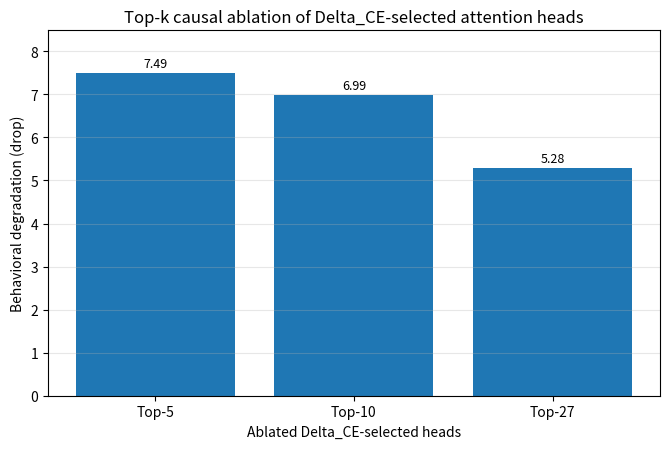
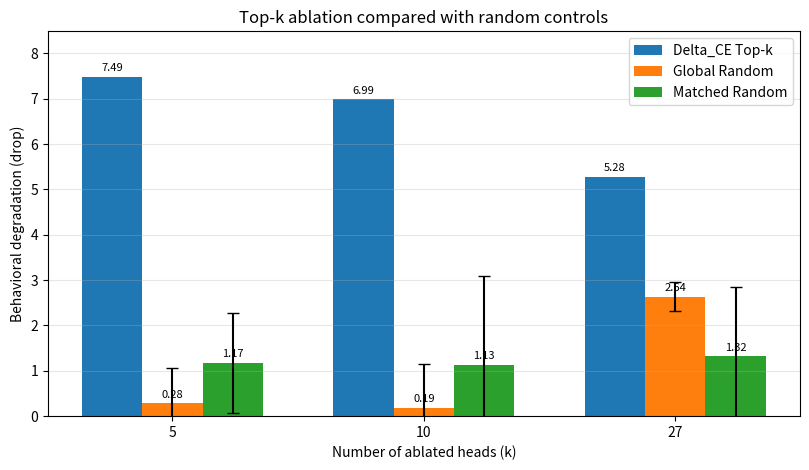

The script that saved these images, in order:
from pathlib import Path
import numpy as np
import matplotlib.pyplot as plt

# =========================
# Output directory
# =========================
output_dir = Path("figures")
output_dir.mkdir(parents=True, exist_ok=True)

# =========================
# Data from weekly report
# =========================
k_labels = ["Top-5", "Top-10", "Top-27"]
k_numeric = [5, 10, 27]

topk_drop = np.array([7.488516, 6.986626, 5.280776])

global_random_mean = np.array([0.281428, 0.186322, 2.638228])
global_random_std  = np.array([0.771978, 0.972558, 0.316980])

matched_random_mean = np.array([1.173079, 1.129682, 1.320021])
matched_random_std  = np.array([1.092576, 1.953802, 1.537377])

# =========================
# Figure 4a:
# Top-k ablation only
# =========================
fig, ax = plt.subplots(figsize=(6.8, 4.6))

x = np.arange(len(k_labels))
bars = ax.bar(x, topk_drop)

ax.set_xticks(x)
ax.set_xticklabels(k_labels)
ax.set_ylabel("Behavioral degradation (drop)")
ax.set_xlabel("Ablated Delta_CE-selected heads")
ax.set_title("Top-k causal ablation of Delta_CE-selected attention heads")

# annotate values
for bar, value in zip(bars, topk_drop):
    ax.text(
        bar.get_x() + bar.get_width() / 2,
        bar.get_height() + 0.08,
        f"{value:.2f}",
        ha="center",
        va="bottom",
        fontsize=9
    )

ax.set_ylim(0, max(topk_drop) + 1.0)
ax.grid(axis="y", alpha=0.3)

fig.tight_layout()
fig.savefig(output_dir / "figure4a_topk_ablation.pdf", bbox_inches="tight")
fig.savefig(output_dir / "figure4a_topk_ablation.png", dpi=300, bbox_inches="tight")
plt.close(fig)

# =========================
# Figure 4b:
# Top-k vs Random Controls
# =========================
fig, ax = plt.subplots(figsize=(8.2, 4.8))

x = np.arange(len(k_numeric))
width = 0.24

bars1 = ax.bar(
    x - width,
    topk_drop,
    width=width,
    label="Delta_CE Top-k"
)

bars2 = ax.bar(
    x,
    global_random_mean,
    width=width,
    yerr=global_random_std,
    capsize=4,
    label="Global Random"
)

bars3 = ax.bar(
    x + width,
    matched_random_mean,
    width=width,
    yerr=matched_random_std,
    capsize=4,
    label="Matched Random"
)

ax.set_xticks(x)
ax.set_xticklabels([str(k) for k in k_numeric])
ax.set_xlabel("Number of ablated heads (k)")
ax.set_ylabel("Behavioral degradation (drop)")
ax.set_title("Top-k ablation compared with random controls")
ax.legend()
ax.grid(axis="y", alpha=0.3)

# annotate values
def annotate_bars(bar_container, values):
    for bar, value in zip(bar_container, values):
        ax.text(
            bar.get_x() + bar.get_width() / 2,
            bar.get_height() + 0.08,
            f"{value:.2f}",
            ha="center",
            va="bottom",
            fontsize=8
        )

annotate_bars(bars1, topk_drop)
annotate_bars(bars2, global_random_mean)
annotate_bars(bars3, matched_random_mean)

upper_bound = max(
    np.max(topk_drop),
    np.max(global_random_mean + global_random_std),
    np.max(matched_random_mean + matched_random_std)
)
ax.set_ylim(0, upper_bound + 1.0)

fig.tight_layout()
fig.savefig(output_dir / "figure4b_random_controls.pdf", bbox_inches="tight")
fig.savefig(output_dir / "figure4b_random_controls.png", dpi=300, bbox_inches="tight")
plt.close(fig)

print("Done.")
print("Saved files:")
print(output_dir / "figure4a_topk_ablation.pdf")
print(output_dir / "figure4a_topk_ablation.png")
print(output_dir / "figure4b_random_controls.pdf")
print(output_dir / "figure4b_random_controls.png")
